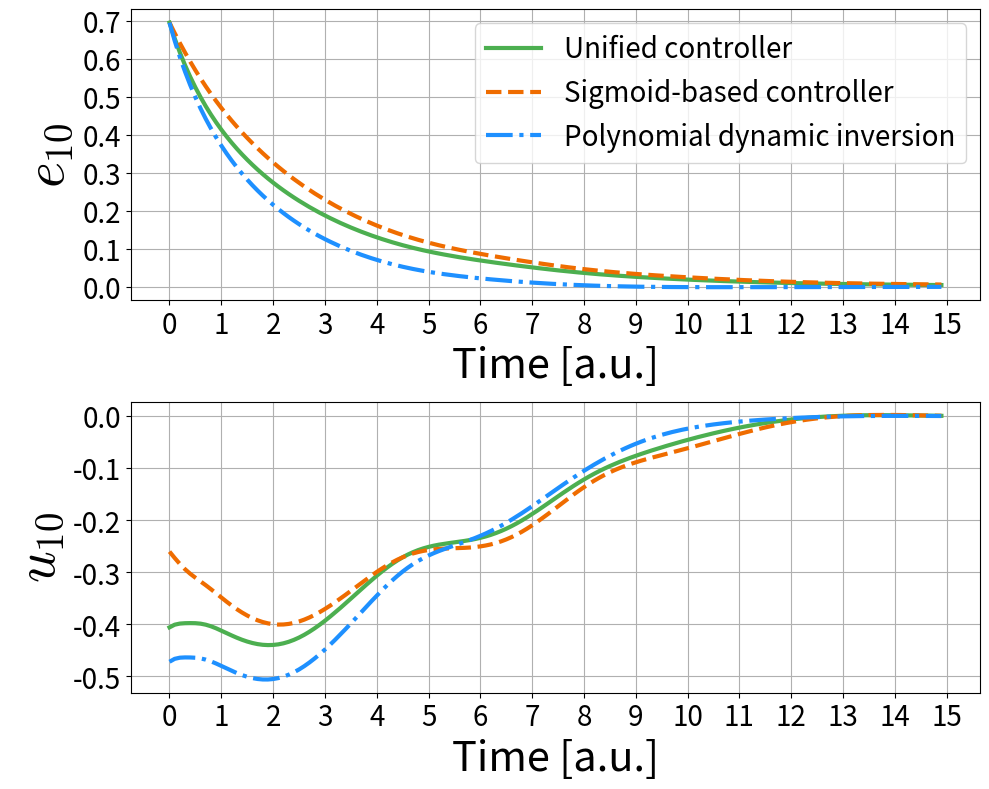

The matplotlib source for this figure:
# -*- coding: utf-8 -*-
"""
Created on Sun Oct 22 15:23:26 2023

@author: xiaoyenche
"""

import matplotlib.pyplot as plt
import numpy as np
from scipy.integrate import odeint
#import seaborn as sns
#sns.set_context('talk')

x1eA = 0.4165
x2eA = 0.4668
x3eA = 0.5700
x4eA = 0.7438
x5eA = 0.3215
x6eA = 0.9970
x7eA = 0.2756
x8eA = 0.4134
x9eA = 0.6647
x10eA = 0.3044
x11eA = 0.5262
x12eA = 0.4145
x13eA = 0.1484
x14eA = 0.2998
x15eA = 0.3765
x16eA = 0.2471
x17eA = 0.1336
x18eA = 0.1342
x19eA = 0.5788
x20eA = 0.1922
x21eA = 0.8766
x22eA = 0.7159
x23eA = 0.8486
x24eA = 0.1740
x25eA = 0.1433
x26eA = 0.4089
x27eA = 0
x28eA = 0
x29eA = 0.0806
x30eA = 0.6282
x31eA = 0.6915
x32eA = 0.4933


x1eB = 0.4277
x2eB = 0.4642
x3eB = 0.4511
x4eB = 0.2973
x5eB = 0.6263
x6eB = 0.7105
x7eB = 0.2645
x8eB = 0.2439
x9eB = 0.4760
x10eB = 0.8058
x11eB = 0.4606
x12eB = 0.6239
x13eB = 0.5908
x14eB = 0.6632
x15eB = 0.4680
x16eB = 0.4911
x17eB = 0.4613
x18eB = 0.4273
x19eB = 0.4853
x20eB = 0.2620
x21eB = 0.0688
x22eB = 0.2641
x23eB = 0.1024
x24eB = 0.7533
x25eB = 0.8853
x26eB = 0.5158
x27eB = 0
x28eB = 0
x29eB = 0.6772
x30eB = 0.4550
x31eB = 0.8148
x32eB = 0.4877


x1eC = 0.4712
x2eC = 0.4545
x3eC = 0.4378
x4eC = 0.2836
x5eC = 0.5298
x6eC = 0.1921
x7eC = 0.3087
x8eC = 0.1955
x9eC = 0.4758
x10eC = 0.8294
x11eC = 0.4636
x12eC = 0.6464
x13eC = 0.6214
x14eC = 0.6823
x15eC = 0.4702
x16eC = 0.7550
x17eC = 0.8022
x18eC = 0.8620
x19eC = 0.5550
x20eC = 0.3441
x21eC = 0.0621
x22eC = 0.2498
x23eC = 0.0923
x24eC = 0.7705
x25eC = 0.9007
x26eC = 0.5427
x27eC = 0
x28eC = 0
x29eC = 0.7016
x30eC = 0.5882
x31eC = 0.6413
x32eC = 0.4666


# Guess Cancer state
x1o = 0
x2o = 0
x3o = 0
x4o = 0
x5o = 1
x6o = 0
x7o = 0
x8o = 0
x9o = 0
x10o = 1
x11o = 0
x12o = 1
x13o = 1
x14o = 1
x15o = 0 
x16o = 1
x17o = 1
x18o = 1 
x19o = 1
x20o = 0
x21o = 0
x22o = 0
x23o = 0
x24o = 1
x25o = 0
x26o = 1
x27o = 0
x28o = 0
x29o = 1
x30o = 1
x31o = 1
x32o = 0

S = 0.5
n = 4
a = 0.5
b = 0.5
k = 1
s1 = 1.028
s2 = 1.281
s3 = 0.598
s4 = 0.827
s5 = 1.02
s6 = 2.244
s7 = 1.037
s8 = 1.507
s9 = 0.203
s10 = 1.299
s11 = 1.337
s12 = 0.921
s13 = 2.044
s14 = 0.678
s15 = 0.924
s16 = 0.467
s17 = 0.947
s18 = 0.242
s19 = 0.941
s20 = 0.48
s21 = 0.666
s22 = 0.232
s23 = 1.156
s24 = 0.951
s25 = 0.849
s26 = 0.698
s27 = 1.288
s28 = 0.966
s29 = 1.419
s30 = 0.401
s31 = 0.293
s32 = 1.479

xo = [x1o,x2o,x3o,x4o,x5o,x6o,x7o,x8o,x9o,x10o,x11o,x12o,x13o,x14o,x15o,x16o,x17o,x18o,x19o,x20o,x21o,x22o,x23o,x24o,x25o,x26o,x27o,x28o,x29o,x30o,x31o,x32o]
xeA = [x1eA,x2eA,x3eA,x4eA,x5eA,x6eA,x7eA,x8eA,x9eA,x10eA,x11eA,x12eA,x13eA,x14eA,x15eA,x16eA,x17eA,x18eA,x19eA,x20eA,x21eA,x22eA,x23eA,x24eA,x25eA,x26eA,x27eA,x28eA,x29eA,x30eA,x31eA,x32eA]
xeB = [x1eB,x2eB,x3eB,x4eB,x5eB,x6eB,x7eB,x8eB,x9eB,x10eB,x11eB,x12eB,x13eB,x14eB,x15eB,x16eB,x17eB,x18eB,x19eB,x20eB,x21eB,x22eB,x23eB,x24eB,x25eB,x26eB,x27eB,x28eB,x29eB,x30eB,x31eB,x32eB]
xeC = [x1eC,x2eC,x3eC,x4eC,x5eC,x6eC,x7eC,x8eC,x9eC,x10eC,x11eC,x12eC,x13eC,x14eC,x15eC,x16eC,x17eC,x18eC,x19eC,x20eC,x21eC,x22eC,x23eC,x24eC,x25eC,x26eC,x27eC,x28eC,x29eC,x30eC,x31eC,x32eC]

# Nonlinear system
def deriv(X,t):
    x1,x2,x3,x4,x5,x6,x7,x8,x9,x10,x11,x12,x13,x14,x15,x16,x17,x18,x19,x20,x21,x22,x23,x24,x25,x26,x27,x28,x29,x30,x31,x32 = X
    dx1 = (2*b*S**n)/(S**n+s32*x32**n)-k*x1
    dx2 = (a*(s1*x1**n+s9*x9**n+s14*x14**n)/3)/(S**n+(1/3)*s1*x1**n+(1/3)*s9*x9**n+(1/3)*s14*x14**n) + (2*b*S**n)/(2*S**n+s16*x16**n+s31*x31**n) - k*x2
    dx3 = (a*(s2*x2**n+s8*x8**n+s29*x29**n)/3)/(S**n+(1/3)*s2*x2**n+(1/3)*s8*x8**n+(1/3)*s29*x29**n) + (3*b*S**n)/(3*S**n+s9*x9**n+s10*x10**n+s16*x16**n) - k*x3
    dx4 = (a*s2*x2**n)/(S**n+s2*x2**n) + (b*S**n)/(S**n+s25*x25**n) - k*x4
    dx5 = (a*s13*x13**n)/(S**n+s13*x13**n) + (b*S**n)/(S**n+(1/3)*s14*x14**n+(1/3)*s17*x17**n+(1/3)*s19*x19**n) - k*x5
    dx6 = (2*b*S**n)/(S**n+(1/2)*s17*x17**n+(1/2)*s18*x18**n)-k*x6
    dx7 = (a*s20*x20**n)/(S**n+s20*x20**n) + (b*S**n)/(S**n+(1/2)*s15*x15**n+(1/2)*s32*x32**n) - k*x7
    dx8 = (2*b*S**n)/(S**n+(1/3)*s4*x4**n+(1/3)*s10*x10**n+(1/3)*s16*x16**n)-k*x8
    dx9 = (a*(s11*x11**n+s13*x13**n+s25*x25**n+s26*x26**n)/4)/(S**n+(1/4)*s11*x11**n+(1/4)*s13*x13**n+(1/4)*s25*x25**n+(1/4)*s26*x26**n) + (b*S**n)/(S**n+s29*x29**n) - k*x9
    dx10 = (a*(s11*x11**n+s12*x12**n+s13*x13**n)/3)/(S**n+(1/3)*s11*x11**n+(1/3)*s12*x12**n+(1/3)*s13*x13**n) + (b*S**n)/(S**n+s4*x4**n) - k*x10
    dx11 = (a*(s10*x10**n+s13*x13**n+s14*x14**n+s27*x27**n+s28*x28**n))/(5*S**n+s10*x10**n+s13*x13**n+s14*x14**n+s27*x27**n+s28*x28**n) + (b*S**n)/(S**n+s29*x29**n) - k*x11
    dx12 = (a*(s9*x9**n+s10*x10**n+s11*x11**n+s13*x13**n+s14*x14**n+s15*x15**n))/(6*S**n+s9*x9**n+s10*x10**n+s11*x11**n+s13*x13**n+s14*x14**n+s15*x15**n) + (b*S**n)/(S**n+s2*x2**n) - k*x12
    dx13 = (2*a*(s12*x12**n+s14*x14**n+s28*x28**n)/3)/(S**n+(1/3)*s12*x12**n+(1/3)*s14*x14**n+(1/3)*s28*x28**n) - k*x13
    dx14 = (a*(s10*x10**n+s13*x13**n+s25*x25**n+s26*x26**n+s28*x28**n))/(5*S**n+s10*x10**n+s13*x13**n+s25*x25**n+s26*x26**n+s28*x28**n) + (b*S**n)/(S**n+s2*x2**n) - k*x14
    dx15 = (a*s14*x14**n)/(S**n+s14*x14**n) + (b*S**n)/(S**n+(1/2)*s2*x2**n+(1/2)*s29*x29**n) - k*x15
    dx16 = (a*(s2*x2**n+s10*x10**n+s26*x26**n+s32*x32**n))/(4*S**n+s2*x2**n+s10*x10**n+s26*x26**n+s32*x32**n) + (3*b*S**n)/(3*S**n+s1*x1**n+s6*x6**n+s7*x7**n) - k*x16
    dx17 = (a*(s9*x9**n+s10*x10**n+s20*x20**n))/(3*S**n+s9*x9**n+s10*x10**n+s20*x20**n) + (2*b*S**n)/(2*S**n+s3*x3**n+s6*x6**n) - k*x17
    dx18 = (a*(s9*x9**n+s25*x25**n+s26*x26**n)/3)/(S**n+(1/3)*s9*x9**n+(1/3)*s25*x25**n+(1/3)*s26*x26**n) + (b*S**n)/(S**n+s6*x6**n) - k*x18
    dx19 = (2*b*S**n)/(S**n+(1/3)*s3*x3**n+(1/3)*s5*x5**n+(1/3)*s30*x30**n)-k*x19
    dx20 = (a*s1*x1**n)/(S**n+s1*x1**n) + (b*S**n)/(S**n+(1/2)*s6*x6**n+(1/2)*s17*x17**n) - k*x20
    dx21 = (a*(s22*x22**n+s23*x23**n)/2)/(S**n+(1/2)*s22*x22**n+(1/2)*s23*x23**n) + (b*S**n)/(S**n+(1/2)*s10*x10**n+(1/2)*s24*x24**n) - k*x21
    dx22 = (a*(s2*x2**n+s9*x9**n)/2)/(S**n+(1/2)*s2*x2**n+(1/2)*s9*x9**n) + (b*S**n)/(S**n+s24*x24**n) - k*x22
    dx23 = (2*b*S**n)/(S**n+s10*x10**n)-k*x23
    dx24 = (a*(s12*x12**n+s13*x13**n+s25*x25**n)/3)/(S**n+(1/3)*s12*x12**n+(1/3)*s13*x13**n+(1/3)*s25*x25**n) + (b*S**n)/(S**n+(1/2)*s2*x2**n+(1/2)*s21*x21**n) - k*x24
    dx25 = (a*(s10*x10**n+s13*x13**n)/2)/(S**n+(1/2)*s10*x10**n+(1/2)*s13*x13**n) + (b*S**n)/(S**n+s4*x4**n) - k*x25
    dx26 = (2*a*(s11*x11**n+s12*x12**n+s27*x27**n)/3)/(S**n+(1/3)*s11*x11**n+(1/3)*s12*x12**n+(1/3)*s27*x27**n) - k*x26
    dx27 = (2*a*s28*x28**n)/(S**n+s28*x28**n)-k*x27
    dx28 = -k*x28
    dx29 = (2*a*s14*x14**n)/(S**n+s14*x14**n)-k*x29
    dx30 = (2*a*s19*x19**n)/(S**n+s19*x19**n)-k*x30
    dx31 = (a*(s10*x10**n+s32*x32**n)/2)/(S**n+(1/2)*s10*x10**n+(1/2)*s32*x32**n) + (b*S**n)/(S**n+(1/2)*s7*x7**n+(1/2)*s16*x16**n) - k*x31
    dx32 = (2*a*s2*x2**n)/(S**n+s2*x2**n)-k*x32
    return [dx1,dx2,dx3,dx4,dx5,dx6,dx7,dx8,dx9,dx10,dx11,dx12,dx13,dx14,dx15,dx16,dx17,dx18,dx19,dx20,dx21,dx22,dx23,dx24,dx25,dx26,dx27,dx28,dx29,dx30,dx31,dx32]

# Controlled nonlinear system
def derivC(X,t,u1,u2):
    x1,x2,x3,x4,x5,x6,x7,x8,x9,x10,x11,x12,x13,x14,x15,x16,x17,x18,x19,x20,x21,x22,x23,x24,x25,x26,x27,x28,x29,x30,x31,x32 = X
    dx1 = (2*b*S**n)/(S**n+s32*x32**n)-k*x1
    dx2 = (a*(s1*x1**n+s9*x9**n+s14*x14**n)/3)/(S**n+(1/3)*s1*x1**n+(1/3)*s9*x9**n+(1/3)*s14*x14**n) + (2*b*S**n)/(2*S**n+s16*x16**n+s31*x31**n) - k*x2
    dx3 = (a*(s2*x2**n+s8*x8**n+s29*x29**n)/3)/(S**n+(1/3)*s2*x2**n+(1/3)*s8*x8**n+(1/3)*s29*x29**n) + (3*b*S**n)/(3*S**n+s9*x9**n+s10*x10**n+s16*x16**n) - k*x3
    dx4 = (a*s2*x2**n)/(S**n+s2*x2**n) + (b*S**n)/(S**n+s25*x25**n) - k*x4
    dx5 = (a*s13*x13**n)/(S**n+s13*x13**n) + (b*S**n)/(S**n+(1/3)*s14*x14**n+(1/3)*s17*x17**n+(1/3)*s19*x19**n) - k*x5
    dx6 = (2*b*S**n)/(S**n+(1/2)*s17*x17**n+(1/2)*s18*x18**n)-k*x6 + u2
    dx7 = (a*s20*x20**n)/(S**n+s20*x20**n) + (b*S**n)/(S**n+(1/2)*s15*x15**n+(1/2)*s32*x32**n) - k*x7
    dx8 = (2*b*S**n)/(S**n+(1/3)*s4*x4**n+(1/3)*s10*x10**n+(1/3)*s16*x16**n)-k*x8
    dx9 = (a*(s11*x11**n+s13*x13**n+s25*x25**n+s26*x26**n)/4)/(S**n+(1/4)*s11*x11**n+(1/4)*s13*x13**n+(1/4)*s25*x25**n+(1/4)*s26*x26**n) + (b*S**n)/(S**n+s29*x29**n) - k*x9
    dx10 = (a*(s11*x11**n+s12*x12**n+s13*x13**n)/3)/(S**n+(1/3)*s11*x11**n+(1/3)*s12*x12**n+(1/3)*s13*x13**n) + (b*S**n)/(S**n+s4*x4**n) - k*x10 +u1
    dx11 = (a*(s10*x10**n+s13*x13**n+s14*x14**n+s27*x27**n+s28*x28**n))/(5*S**n+s10*x10**n+s13*x13**n+s14*x14**n+s27*x27**n+s28*x28**n) + (b*S**n)/(S**n+s29*x29**n) - k*x11
    dx12 = (a*(s9*x9**n+s10*x10**n+s11*x11**n+s13*x13**n+s14*x14**n+s15*x15**n))/(6*S**n+s9*x9**n+s10*x10**n+s11*x11**n+s13*x13**n+s14*x14**n+s15*x15**n) + (b*S**n)/(S**n+s2*x2**n) - k*x12
    dx13 = (2*a*(s12*x12**n+s14*x14**n+s28*x28**n)/3)/(S**n+(1/3)*s12*x12**n+(1/3)*s14*x14**n+(1/3)*s28*x28**n) - k*x13
    dx14 = (a*(s10*x10**n+s13*x13**n+s25*x25**n+s26*x26**n+s28*x28**n))/(5*S**n+s10*x10**n+s13*x13**n+s25*x25**n+s26*x26**n+s28*x28**n) + (b*S**n)/(S**n+s2*x2**n) - k*x14
    dx15 = (a*s14*x14**n)/(S**n+s14*x14**n) + (b*S**n)/(S**n+(1/2)*s2*x2**n+(1/2)*s29*x29**n) - k*x15
    dx16 = (a*(s2*x2**n+s10*x10**n+s26*x26**n+s32*x32**n))/(4*S**n+s2*x2**n+s10*x10**n+s26*x26**n+s32*x32**n) + (3*b*S**n)/(3*S**n+s1*x1**n+s6*x6**n+s7*x7**n) - k*x16
    dx17 = (a*(s9*x9**n+s10*x10**n+s20*x20**n))/(3*S**n+s9*x9**n+s10*x10**n+s20*x20**n) + (2*b*S**n)/(2*S**n+s3*x3**n+s6*x6**n) - k*x17
    dx18 = (a*(s9*x9**n+s25*x25**n+s26*x26**n)/3)/(S**n+(1/3)*s9*x9**n+(1/3)*s25*x25**n+(1/3)*s26*x26**n) + (b*S**n)/(S**n+s6*x6**n) - k*x18
    dx19 = (2*b*S**n)/(S**n+(1/3)*s3*x3**n+(1/3)*s5*x5**n+(1/3)*s30*x30**n)-k*x19
    dx20 = (a*s1*x1**n)/(S**n+s1*x1**n) + (b*S**n)/(S**n+(1/2)*s6*x6**n+(1/2)*s17*x17**n) - k*x20
    dx21 = (a*(s22*x22**n+s23*x23**n)/2)/(S**n+(1/2)*s22*x22**n+(1/2)*s23*x23**n) + (b*S**n)/(S**n+(1/2)*s10*x10**n+(1/2)*s24*x24**n) - k*x21
    dx22 = (a*(s2*x2**n+s9*x9**n)/2)/(S**n+(1/2)*s2*x2**n+(1/2)*s9*x9**n) + (b*S**n)/(S**n+s24*x24**n) - k*x22
    dx23 = (2*b*S**n)/(S**n+s10*x10**n)-k*x23
    dx24 = (a*(s12*x12**n+s13*x13**n+s25*x25**n)/3)/(S**n+(1/3)*s12*x12**n+(1/3)*s13*x13**n+(1/3)*s25*x25**n) + (b*S**n)/(S**n+(1/2)*s2*x2**n+(1/2)*s21*x21**n) - k*x24
    dx25 = (a*(s10*x10**n+s13*x13**n)/2)/(S**n+(1/2)*s10*x10**n+(1/2)*s13*x13**n) + (b*S**n)/(S**n+s4*x4**n) - k*x25
    dx26 = (2*a*(s11*x11**n+s12*x12**n+s27*x27**n)/3)/(S**n+(1/3)*s11*x11**n+(1/3)*s12*x12**n+(1/3)*s27*x27**n) - k*x26
    dx27 = (2*a*s28*x28**n)/(S**n+s28*x28**n)-k*x27
    dx28 = -k*x28
    dx29 = (2*a*s14*x14**n)/(S**n+s14*x14**n)-k*x29
    dx30 = (2*a*s19*x19**n)/(S**n+s19*x19**n)-k*x30
    dx31 = (a*(s10*x10**n+s32*x32**n)/2)/(S**n+(1/2)*s10*x10**n+(1/2)*s32*x32**n) + (b*S**n)/(S**n+(1/2)*s7*x7**n+(1/2)*s16*x16**n) - k*x31
    dx32 = (2*a*s2*x2**n)/(S**n+s2*x2**n)-k*x32
    return [dx1,dx2,dx3,dx4,dx5,dx6,dx7,dx8,dx9,dx10,dx11,dx12,dx13,dx14,dx15,dx16,dx17,dx18,dx19,dx20,dx21,dx22,dx23,dx24,dx25,dx26,dx27,dx28,dx29,dx30,dx31,dx32]

# Controlled nonlinear system
def derivCSIMO(X,t,u):
    x1,x2,x3,x4,x5,x6,x7,x8,x9,x10,x11,x12,x13,x14,x15,x16,x17,x18,x19,x20,x21,x22,x23,x24,x25,x26,x27,x28,x29,x30,x31,x32 = X
    dx1 = (2*b*S**n)/(S**n+s32*x32**n)-k*x1
    dx2 = (a*(s1*x1**n+s9*x9**n+s14*x14**n)/3)/(S**n+(1/3)*s1*x1**n+(1/3)*s9*x9**n+(1/3)*s14*x14**n) + (2*b*S**n)/(2*S**n+s16*x16**n+s31*x31**n) - k*x2
    dx3 = (a*(s2*x2**n+s8*x8**n+s29*x29**n)/3)/(S**n+(1/3)*s2*x2**n+(1/3)*s8*x8**n+(1/3)*s29*x29**n) + (3*b*S**n)/(3*S**n+s9*x9**n+s10*x10**n+s16*x16**n) - k*x3
    dx4 = (a*s2*x2**n)/(S**n+s2*x2**n) + (b*S**n)/(S**n+s25*x25**n) - k*x4
    dx5 = (a*s13*x13**n)/(S**n+s13*x13**n) + (b*S**n)/(S**n+(1/3)*s14*x14**n+(1/3)*s17*x17**n+(1/3)*s19*x19**n) - k*x5
    dx6 = (2*b*S**n)/(S**n+(1/2)*s17*x17**n+(1/2)*s18*x18**n)-k*x6
    dx7 = (a*s20*x20**n)/(S**n+s20*x20**n) + (b*S**n)/(S**n+(1/2)*s15*x15**n+(1/2)*s32*x32**n) - k*x7
    dx8 = (2*b*S**n)/(S**n+(1/3)*s4*x4**n+(1/3)*s10*x10**n+(1/3)*s16*x16**n)-k*x8
    dx9 = (a*(s11*x11**n+s13*x13**n+s25*x25**n+s26*x26**n)/4)/(S**n+(1/4)*s11*x11**n+(1/4)*s13*x13**n+(1/4)*s25*x25**n+(1/4)*s26*x26**n) + (b*S**n)/(S**n+s29*x29**n) - k*x9
    dx10 = (a*(s11*x11**n+s12*x12**n+s13*x13**n)/3)/(S**n+(1/3)*s11*x11**n+(1/3)*s12*x12**n+(1/3)*s13*x13**n) + (b*S**n)/(S**n+s4*x4**n) - k*x10 + u
    dx11 = (a*(s10*x10**n+s13*x13**n+s14*x14**n+s27*x27**n+s28*x28**n))/(5*S**n+s10*x10**n+s13*x13**n+s14*x14**n+s27*x27**n+s28*x28**n) + (b*S**n)/(S**n+s29*x29**n) - k*x11
    dx12 = (a*(s9*x9**n+s10*x10**n+s11*x11**n+s13*x13**n+s14*x14**n+s15*x15**n))/(6*S**n+s9*x9**n+s10*x10**n+s11*x11**n+s13*x13**n+s14*x14**n+s15*x15**n) + (b*S**n)/(S**n+s2*x2**n) - k*x12
    dx13 = (2*a*(s12*x12**n+s14*x14**n+s28*x28**n)/3)/(S**n+(1/3)*s12*x12**n+(1/3)*s14*x14**n+(1/3)*s28*x28**n) - k*x13
    dx14 = (a*(s10*x10**n+s13*x13**n+s25*x25**n+s26*x26**n+s28*x28**n))/(5*S**n+s10*x10**n+s13*x13**n+s25*x25**n+s26*x26**n+s28*x28**n) + (b*S**n)/(S**n+s2*x2**n) - k*x14
    dx15 = (a*s14*x14**n)/(S**n+s14*x14**n) + (b*S**n)/(S**n+(1/2)*s2*x2**n+(1/2)*s29*x29**n) - k*x15
    dx16 = (a*(s2*x2**n+s10*x10**n+s26*x26**n+s32*x32**n))/(4*S**n+s2*x2**n+s10*x10**n+s26*x26**n+s32*x32**n) + (3*b*S**n)/(3*S**n+s1*x1**n+s6*x6**n+s7*x7**n) - k*x16
    dx17 = (a*(s9*x9**n+s10*x10**n+s20*x20**n))/(3*S**n+s9*x9**n+s10*x10**n+s20*x20**n) + (2*b*S**n)/(2*S**n+s3*x3**n+s6*x6**n) - k*x17
    dx18 = (a*(s9*x9**n+s25*x25**n+s26*x26**n)/3)/(S**n+(1/3)*s9*x9**n+(1/3)*s25*x25**n+(1/3)*s26*x26**n) + (b*S**n)/(S**n+s6*x6**n) - k*x18
    dx19 = (2*b*S**n)/(S**n+(1/3)*s3*x3**n+(1/3)*s5*x5**n+(1/3)*s30*x30**n)-k*x19
    dx20 = (a*s1*x1**n)/(S**n+s1*x1**n) + (b*S**n)/(S**n+(1/2)*s6*x6**n+(1/2)*s17*x17**n) - k*x20
    dx21 = (a*(s22*x22**n+s23*x23**n)/2)/(S**n+(1/2)*s22*x22**n+(1/2)*s23*x23**n) + (b*S**n)/(S**n+(1/2)*s10*x10**n+(1/2)*s24*x24**n) - k*x21
    dx22 = (a*(s2*x2**n+s9*x9**n)/2)/(S**n+(1/2)*s2*x2**n+(1/2)*s9*x9**n) + (b*S**n)/(S**n+s24*x24**n) - k*x22
    dx23 = (2*b*S**n)/(S**n+s10*x10**n)-k*x23
    dx24 = (a*(s12*x12**n+s13*x13**n+s25*x25**n)/3)/(S**n+(1/3)*s12*x12**n+(1/3)*s13*x13**n+(1/3)*s25*x25**n) + (b*S**n)/(S**n+(1/2)*s2*x2**n+(1/2)*s21*x21**n) - k*x24
    dx25 = (a*(s10*x10**n+s13*x13**n)/2)/(S**n+(1/2)*s10*x10**n+(1/2)*s13*x13**n) + (b*S**n)/(S**n+s4*x4**n) - k*x25
    dx26 = (2*a*(s11*x11**n+s12*x12**n+s27*x27**n)/3)/(S**n+(1/3)*s11*x11**n+(1/3)*s12*x12**n+(1/3)*s27*x27**n) - k*x26
    dx27 = (2*a*s28*x28**n)/(S**n+s28*x28**n)-k*x27
    dx28 = -k*x28
    dx29 = (2*a*s14*x14**n)/(S**n+s14*x14**n)-k*x29
    dx30 = (2*a*s19*x19**n)/(S**n+s19*x19**n)-k*x30
    dx31 = (a*(s10*x10**n+s32*x32**n)/2)/(S**n+(1/2)*s10*x10**n+(1/2)*s32*x32**n) + (b*S**n)/(S**n+(1/2)*s7*x7**n+(1/2)*s16*x16**n) - k*x31
    dx32 = (2*a*s2*x2**n)/(S**n+s2*x2**n)-k*x32
    return [dx1,dx2,dx3,dx4,dx5,dx6,dx7,dx8,dx9,dx10,dx11,dx12,dx13,dx14,dx15,dx16,dx17,dx18,dx19,dx20,dx21,dx22,dx23,dx24,dx25,dx26,dx27,dx28,dx29,dx30,dx31,dx32]


# Controlled nonlinear system
def derivCMIMO(X,t,u1,u2):
    x1,x2,x3,x4,x5,x6,x7,x8,x9,x10,x11,x12,x13,x14,x15,x16,x17,x18,x19,x20,x21,x22,x23,x24,x25,x26,x27,x28,x29,x30,x31,x32 = X
    dx1 = (2*b*S**n)/(S**n+s32*x32**n)-k*x1
    dx2 = (a*(s1*x1**n+s9*x9**n+s14*x14**n)/3)/(S**n+(1/3)*s1*x1**n+(1/3)*s9*x9**n+(1/3)*s14*x14**n) + (2*b*S**n)/(2*S**n+s16*x16**n+s31*x31**n) - k*x2
    dx3 = (a*(s2*x2**n+s8*x8**n+s29*x29**n)/3)/(S**n+(1/3)*s2*x2**n+(1/3)*s8*x8**n+(1/3)*s29*x29**n) + (3*b*S**n)/(3*S**n+s9*x9**n+s10*x10**n+s16*x16**n) - k*x3
    dx4 = (a*s2*x2**n)/(S**n+s2*x2**n) + (b*S**n)/(S**n+s25*x25**n) - k*x4
    dx5 = (a*s13*x13**n)/(S**n+s13*x13**n) + (b*S**n)/(S**n+(1/3)*s14*x14**n+(1/3)*s17*x17**n+(1/3)*s19*x19**n) - k*x5
    dx6 = (2*b*S**n)/(S**n+(1/2)*s17*x17**n+(1/2)*s18*x18**n)-k*x6 + u1
    dx7 = (a*s20*x20**n)/(S**n+s20*x20**n) + (b*S**n)/(S**n+(1/2)*s15*x15**n+(1/2)*s32*x32**n) - k*x7
    dx8 = (2*b*S**n)/(S**n+(1/3)*s4*x4**n+(1/3)*s10*x10**n+(1/3)*s16*x16**n)-k*x8
    dx9 = (a*(s11*x11**n+s13*x13**n+s25*x25**n+s26*x26**n)/4)/(S**n+(1/4)*s11*x11**n+(1/4)*s13*x13**n+(1/4)*s25*x25**n+(1/4)*s26*x26**n) + (b*S**n)/(S**n+s29*x29**n) - k*x9
    dx10 = (a*(s11*x11**n+s12*x12**n+s13*x13**n)/3)/(S**n+(1/3)*s11*x11**n+(1/3)*s12*x12**n+(1/3)*s13*x13**n) + (b*S**n)/(S**n+s4*x4**n) - k*x10 + u2
    dx11 = (a*(s10*x10**n+s13*x13**n+s14*x14**n+s27*x27**n+s28*x28**n))/(5*S**n+s10*x10**n+s13*x13**n+s14*x14**n+s27*x27**n+s28*x28**n) + (b*S**n)/(S**n+s29*x29**n) - k*x11
    dx12 = (a*(s9*x9**n+s10*x10**n+s11*x11**n+s13*x13**n+s14*x14**n+s15*x15**n))/(6*S**n+s9*x9**n+s10*x10**n+s11*x11**n+s13*x13**n+s14*x14**n+s15*x15**n) + (b*S**n)/(S**n+s2*x2**n) - k*x12
    dx13 = (2*a*(s12*x12**n+s14*x14**n+s28*x28**n)/3)/(S**n+(1/3)*s12*x12**n+(1/3)*s14*x14**n+(1/3)*s28*x28**n) - k*x13
    dx14 = (a*(s10*x10**n+s13*x13**n+s25*x25**n+s26*x26**n+s28*x28**n))/(5*S**n+s10*x10**n+s13*x13**n+s25*x25**n+s26*x26**n+s28*x28**n) + (b*S**n)/(S**n+s2*x2**n) - k*x14
    dx15 = (a*s14*x14**n)/(S**n+s14*x14**n) + (b*S**n)/(S**n+(1/2)*s2*x2**n+(1/2)*s29*x29**n) - k*x15
    dx16 = (a*(s2*x2**n+s10*x10**n+s26*x26**n+s32*x32**n))/(4*S**n+s2*x2**n+s10*x10**n+s26*x26**n+s32*x32**n) + (3*b*S**n)/(3*S**n+s1*x1**n+s6*x6**n+s7*x7**n) - k*x16
    dx17 = (a*(s9*x9**n+s10*x10**n+s20*x20**n))/(3*S**n+s9*x9**n+s10*x10**n+s20*x20**n) + (2*b*S**n)/(2*S**n+s3*x3**n+s6*x6**n) - k*x17
    dx18 = (a*(s9*x9**n+s25*x25**n+s26*x26**n)/3)/(S**n+(1/3)*s9*x9**n+(1/3)*s25*x25**n+(1/3)*s26*x26**n) + (b*S**n)/(S**n+s6*x6**n) - k*x18
    dx19 = (2*b*S**n)/(S**n+(1/3)*s3*x3**n+(1/3)*s5*x5**n+(1/3)*s30*x30**n)-k*x19
    dx20 = (a*s1*x1**n)/(S**n+s1*x1**n) + (b*S**n)/(S**n+(1/2)*s6*x6**n+(1/2)*s17*x17**n) - k*x20
    dx21 = (a*(s22*x22**n+s23*x23**n)/2)/(S**n+(1/2)*s22*x22**n+(1/2)*s23*x23**n) + (b*S**n)/(S**n+(1/2)*s10*x10**n+(1/2)*s24*x24**n) - k*x21
    dx22 = (a*(s2*x2**n+s9*x9**n)/2)/(S**n+(1/2)*s2*x2**n+(1/2)*s9*x9**n) + (b*S**n)/(S**n+s24*x24**n) - k*x22
    dx23 = (2*b*S**n)/(S**n+s10*x10**n)-k*x23
    dx24 = (a*(s12*x12**n+s13*x13**n+s25*x25**n)/3)/(S**n+(1/3)*s12*x12**n+(1/3)*s13*x13**n+(1/3)*s25*x25**n) + (b*S**n)/(S**n+(1/2)*s2*x2**n+(1/2)*s21*x21**n) - k*x24
    dx25 = (a*(s10*x10**n+s13*x13**n)/2)/(S**n+(1/2)*s10*x10**n+(1/2)*s13*x13**n) + (b*S**n)/(S**n+s4*x4**n) - k*x25
    dx26 = (2*a*(s11*x11**n+s12*x12**n+s27*x27**n)/3)/(S**n+(1/3)*s11*x11**n+(1/3)*s12*x12**n+(1/3)*s27*x27**n) - k*x26
    dx27 = (2*a*s28*x28**n)/(S**n+s28*x28**n)-k*x27
    dx28 = -k*x28
    dx29 = (2*a*s14*x14**n)/(S**n+s14*x14**n)-k*x29
    dx30 = (2*a*s19*x19**n)/(S**n+s19*x19**n)-k*x30
    dx31 = (a*(s10*x10**n+s32*x32**n)/2)/(S**n+(1/2)*s10*x10**n+(1/2)*s32*x32**n) + (b*S**n)/(S**n+(1/2)*s7*x7**n+(1/2)*s16*x16**n) - k*x31
    dx32 = (2*a*s2*x2**n)/(S**n+s2*x2**n)-k*x32
    return [dx1,dx2,dx3,dx4,dx5,dx6,dx7,dx8,dx9,dx10,dx11,dx12,dx13,dx14,dx15,dx16,dx17,dx18,dx19,dx20,dx21,dx22,dx23,dx24,dx25,dx26,dx27,dx28,dx29,dx30,dx31,dx32]

t_step = 1e-1
t = np.arange(0, 15+t_step, t_step)

outo = odeint(deriv,xo,t)

#%% Unified control
## Control C(Cancer) to A(Apoptosis)
x1,x2,x3,x4,x5,x6,x7,x8,x9,x10,x11,x12,x13,x14,x15,x16,x17,x18,x19,x20,x21,x22,x23,x24,x25,x26,x27,x28,x29,x30,x31,x32 = xo
# create python list to log results
log1 = []
# lamb1 = 0.02694781
# lamb2 = -9.22012865
# lamb1 = -0.5116485
# lamb2 = -0.43259995
lamb1 = -0.5116
lamb2 = -0.4325
error = 0
u_sum_UC = 0
error_sum_UC = 0

#  Unified control
for i in range(1,len(t)):
    x = [x1,x2,x3,x4,x5,x6,x7,x8,x9,x10,x11,x12,x13,x14,x15,x16,x17,x18,x19,x20,x21,x22,x23,x24,x25,x26,x27,x28,x29,x30,x31,x32]
    #x6d = (2*b*S**n)/(S**n+(1/2)*s17*x17**n+(1/2)*s18*x18**n)-k*x6
    e6 = x6-xeA[5]
    x10d = (a*(s11*x11**n+s12*x12**n+s13*x13**n)/3)/(S**n+(1/3)*s11*x11**n+(1/3)*s12*x12**n+(1/3)*s13*x13**n) + (b*S**n)/(S**n+s4*x4**n) - k*x10
    e10 = x10-xeA[9]
    u = lamb1*(1/(1+np.exp(-(e6**2+e10**2))))*e10 + lamb2*e10**3 - x10d
    error = np.sqrt(np.sum(np.power(np.asarray(x)-np.asarray(xeA),2))/len(xeA))
    log1.append([t[i-1],x1,x2,x3,x4,x5,x6,x7,x8,x9,x10,x11,x12,x13,x14,x15,x16,x17,x18,x19,x20,x21,x22,x23,x24,x25,x26,x27,x28,x29,x30,x31,x32,e10,error,u])
    # span for next time step
    tspan = [t[i-1],t[i]]
    x1,x2,x3,x4,x5,x6,x7,x8,x9,x10,x11,x12,x13,x14,x15,x16,x17,x18,x19,x20,x21,x22,x23,x24,x25,x26,x27,x28,x29,x30,x31,x32 = odeint(derivCSIMO,x,tspan,args=(u,))[-1]
    u_sum_UC = u_sum_UC + abs(u) * t_step
    error_sum_UC = error_sum_UC + abs(error) * t_step

#%% Sigmoid control
## Control C(Cancer) to A(Apoptosis)
x1,x2,x3,x4,x5,x6,x7,x8,x9,x10,x11,x12,x13,x14,x15,x16,x17,x18,x19,x20,x21,x22,x23,x24,x25,x26,x27,x28,x29,x30,x31,x32 = xo
# create python list to log results
log2 = []
# lamb = -0.3
# lamb1 = -0.3
# lamb2 = -0.5116485
lamb2 = -0.5116
error = 0
u_sum_SC = 0
error_sum_SC = 0

# Sigmoid
for i in range(1,len(t)):
    x = [x1,x2,x3,x4,x5,x6,x7,x8,x9,x10,x11,x12,x13,x14,x15,x16,x17,x18,x19,x20,x21,x22,x23,x24,x25,x26,x27,x28,x29,x30,x31,x32]
    #x6d = (2*b*S**n)/(S**n+(1/2)*s17*x17**n+(1/2)*s18*x18**n)-k*x6
    e6 = x6-xeA[5]
    x10d = (a*(s11*x11**n+s12*x12**n+s13*x13**n)/3)/(S**n+(1/3)*s11*x11**n+(1/3)*s12*x12**n+(1/3)*s13*x13**n) + (b*S**n)/(S**n+s4*x4**n) - k*x10
    e10 = x10-xeA[9]
    u = lamb2*(1/(1+np.exp(-(e6**2+e10**2))))*e10 - x10d
    error = np.sqrt(np.sum(np.power(np.asarray(x)-np.asarray(xeA),2))/len(xeA))
    log2.append([t[i-1],x1,x2,x3,x4,x5,x6,x7,x8,x9,x10,x11,x12,x13,x14,x15,x16,x17,x18,x19,x20,x21,x22,x23,x24,x25,x26,x27,x28,x29,x30,x31,x32,e10,error,u])
    # span for next time step
    tspan = [t[i-1],t[i]]
    x1,x2,x3,x4,x5,x6,x7,x8,x9,x10,x11,x12,x13,x14,x15,x16,x17,x18,x19,x20,x21,x22,x23,x24,x25,x26,x27,x28,x29,x30,x31,x32 = odeint(derivCSIMO,x,tspan,args=(u,))[-1]
    u_sum_SC = u_sum_SC + abs(u) * t_step
    error_sum_SC = error_sum_SC + abs(error) * t_step
    
#%% Polynomial Dynamic Inversion
## Control C(Cancer) to A(Apoptosis)
x1,x2,x3,x4,x5,x6,x7,x8,x9,x10,x11,x12,x13,x14,x15,x16,x17,x18,x19,x20,x21,x22,x23,x24,x25,x26,x27,x28,x29,x30,x31,x32 = xo
# create python list to log results
log3 = []
# lamb1 = -0.5116485
# lamb2 = -0.43259995
lamb1 = -0.5116
lamb2 = -0.4325
# lamb1 = -1.35238073
# lamb2 = 0.30612547
# lamb1 = -0.2
# lamb2 = -0.2
error = 0
u_sum_PDI = 0
error_sum_PDI = 0

# Polynomial Dynamic Inversion
for i in range(1,len(t)):
    x = [x1,x2,x3,x4,x5,x6,x7,x8,x9,x10,x11,x12,x13,x14,x15,x16,x17,x18,x19,x20,x21,x22,x23,x24,x25,x26,x27,x28,x29,x30,x31,x32]
    #x6d = (2*b*S**n)/(S**n+(1/2)*s17*x17**n+(1/2)*s18*x18**n)-k*x6
    e6 = x6-xeA[5]
    x10d = (a*(s11*x11**n+s12*x12**n+s13*x13**n)/3)/(S**n+(1/3)*s11*x11**n+(1/3)*s12*x12**n+(1/3)*s13*x13**n) + (b*S**n)/(S**n+s4*x4**n) - k*x10
    e10 = x10-xeA[9]
    u = lamb1*e10 + lamb2*e10**3 - x10d
    error = np.sqrt(np.sum(np.power(np.asarray(x)-np.asarray(xeA),2))/len(xeA))
    log3.append([t[i-1],x1,x2,x3,x4,x5,x6,x7,x8,x9,x10,x11,x12,x13,x14,x15,x16,x17,x18,x19,x20,x21,x22,x23,x24,x25,x26,x27,x28,x29,x30,x31,x32,e10,error,u])
    # span for next time step
    tspan = [t[i-1],t[i]]
    x1,x2,x3,x4,x5,x6,x7,x8,x9,x10,x11,x12,x13,x14,x15,x16,x17,x18,x19,x20,x21,x22,x23,x24,x25,x26,x27,x28,x29,x30,x31,x32 = odeint(derivCSIMO,x,tspan,args=(u,))[-1]
    u_sum_PDI = u_sum_PDI + abs(u) * t_step
    error_sum_PDI = error_sum_PDI + abs(error) * t_step
       
def qplot(logno, log1, log2, log3, t):
    plt.rcParams['mathtext.fontset'] = 'cm'
    plt.figure(figsize=(10,8))
    logno = np.asarray(logno).T
    log1 = np.asarray(log1).T
    log2 = np.asarray(log2).T
    log3 = np.asarray(log3).T
    ref1 = np.ones(logno[5].shape)*xeA[5]
    ref2 = np.ones(logno[5].shape)*xeA[9]
    refe = np.zeros(logno[5].shape)
    # plt.subplot(2,2,1)
    # plt.plot(t,ref1,linewidth = 3,color = 'r',linestyle = 'dotted')
    # plt.plot(t,logno[5],linewidth = 3,color = 'k',linestyle = 'dotted')
    # plt.plot(log1[0],log1[6],linewidth = 3, color = '#4CAF50')
    # plt.plot(log2[0],log2[6],linewidth = 3, color = '#EF6C00',linestyle = 'dashed')
    # plt.plot(log3[0],log3[6],linewidth = 3, color = '#1E90FF',linestyle = 'dashed')
    # #plt.title('nutlin input')
    # plt.ylabel('$x_6$', fontsize=40)
    # plt.xlabel('Time ', fontsize=30)
    # plt.xticks(np.arange(0, max(log1[0])+1, 10), fontsize=20)
    # plt.yticks(fontsize=20)
    # plt.legend(['Apoptosis target','Cancerous (no control)', 'Unified control', 'Sigmoid-based controller', 'Polynomial dynamic inversion'], fontsize=20, loc='lower right')
    
    # plt.subplot(2,2,2)
    # plt.plot(t,ref2,linewidth = 3,color = 'r',linestyle = 'dotted')
    # plt.plot(t,logno[9],linewidth = 3,color = 'k',linestyle = 'dotted')
    # plt.plot(log1[0],log1[10],linewidth = 3, color = '#4CAF50')
    # plt.plot(log2[0],log2[10],linewidth = 3, color = '#EF6C00',linestyle = 'dashed')
    # plt.plot(log3[0],log3[10],linewidth = 3, color = '#1E90FF',linestyle = 'dashed')
    # #plt.title('nutlin input')
    # plt.ylabel('$x_{10}$', fontsize=40)
    # plt.xlabel('Time', fontsize=30)
    # plt.xticks(np.arange(0, max(log1[0])+1, 10), fontsize=20)
    # plt.yticks(fontsize=20)
    
    plt.subplot(2,1,1)
    # plt.plot(t,refe,linewidth = 3,color = 'r',linestyle = 'dotted')
    plt.plot(log1[0],log1[-3],linewidth = 3, color = '#4CAF50')
    plt.plot(log2[0],log2[-3],linewidth = 3, color = '#EF6C00',linestyle = 'dashed')
    plt.plot(log3[0],log3[-3],linewidth = 3, color = '#1E90FF',linestyle = 'dashdot')
    #plt.title('nutlin input')
    plt.ylabel(r'$e_{10}$', fontsize=40)
    plt.xlabel('Time [a.u.]', fontsize=30)
    plt.xticks(np.arange(0, max(log1[0])+1, 1), fontsize=20)
    plt.yticks(fontsize=20)
    #plt.yticks(np.arange(0, 2.2, 1))
    #plt.legend(['PDI', 'DI'])
    #plt.ylim([0.01,2.2])
    plt.grid()
    plt.legend(['Unified controller', 'Sigmoid-based controller', 'Polynomial dynamic inversion'], fontsize=20, loc='best')
    
    plt.subplot(2,1,2)
    plt.plot(log1[0],log1[-1],linewidth = 3, color = '#4CAF50')
    plt.plot(log2[0],log2[-1],linestyle = 'dashed',linewidth = 3, color = '#EF6C00')
    plt.plot(log3[0],log3[-1],linewidth = 3, color = '#1E90FF',linestyle = 'dashdot')
    #plt.title('nutlin input')
    plt.ylabel('$u_{10}$', fontsize=40)
    plt.xlabel('Time [a.u.]', fontsize=30)
    plt.xticks(np.arange(0, max(log1[0])+1, 1), fontsize=20)
    plt.yticks(fontsize=20)
    #plt.legend(['PDI: u$_{10}$', 'DI: u$_{10}$'])
    plt.grid()
    plt.tight_layout()
    
Linewidth_nonL = 3
qplot(outo,log1,log2,log3,t)
plt.show()

# print(u_sum_UC, error_sum_UC, u_sum_DI, error_sum_DI)
# 2.9372825799805202 3.243968394449799 2.8666228559932074 3.3013554132778276

#%% Settling time
logno = np.asarray(outo).T
log_s1 = np.asarray(log1).T
log_s2 = np.asarray(log2).T
log_s3 = np.asarray(log3).T

UC_settling_index = np.argmin(log_s1[-2][log_s1[-2]>1e-2])
UC_settling_time = log_s1[0][UC_settling_index]
# 14.468

SC_settling_index = np.argmin(log_s2[-2][log_s2[-2]>1e-2])
SC_settling_time = log_s2[0][SC_settling_index]
# 14.451

PDI_settling_index = np.argmin(log_s3[-2][log_s3[-2]>1e-2])
PDI_settling_time = log_s3[0][PDI_settling_index]

#%% input
S1_0 = log_s1[-1]
S2_0 = log_s2[-1]
S3_0 = log_s3[-1]
U1_1_s1 = S1_0[0]
U2_1_s2 = S2_0[0]
U3_1_s3 = S3_0[0]
print(U1_1_s1, U2_1_s2, U3_1_s3)
# -0.40565688500446884 -0.26005560769809577 -0.4717656709721938
print(abs(U1_1_s1-U2_1_s2))
# 0.14560127730637307
print(abs(U1_1_s1-U3_1_s3))
# 0.06610878596772496


U1_2_s1 = S1_0[log_s1[-3] < 0.2][0]
U2_2_s2 = S2_0[log_s2[-3] < 0.2][0]
U3_2_s3 = S3_0[log_s3[-3] < 0.2][0]
print(U1_2_s1, U2_2_s2, U3_2_s3)
# -0.40048693194285445 -0.34288752832871694 -0.5003376909171957
print(abs(U1_2_s1-U2_2_s2))
# 0.05759940361413751
print(abs(U1_2_s1-U3_2_s3))
# 0.09985075897434126
